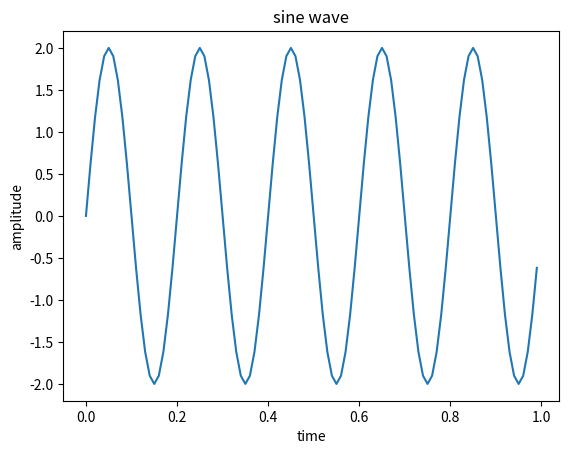

Here is the Python script that generated this plot:
import numpy as np
from matplotlib import pyplot as plt

t=np.arange(0,1,0.01,)
F=5
x=2*np.sin(2*np.pi*F*t)
plt.plot(t,x)
plt.xlabel("time")
#it just label the x-axis()
plt.ylabel("amplitude")
plt.title("sine wave")
plt.show()